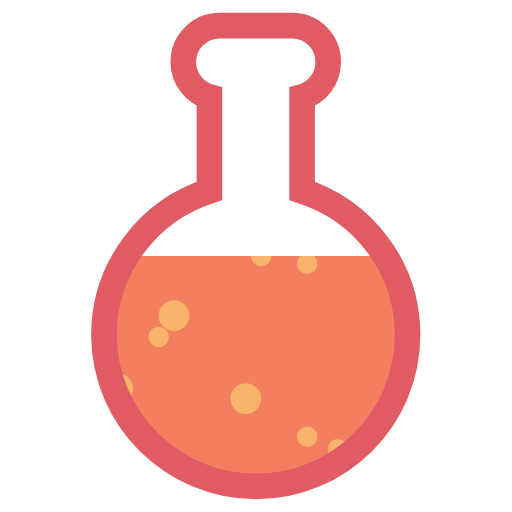
t = 0.00 s
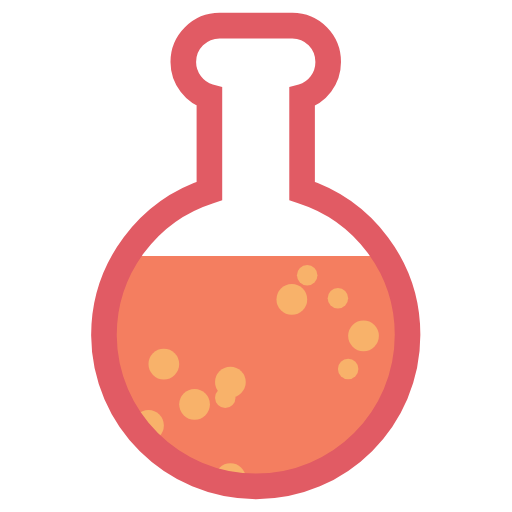
t = 0.76 s
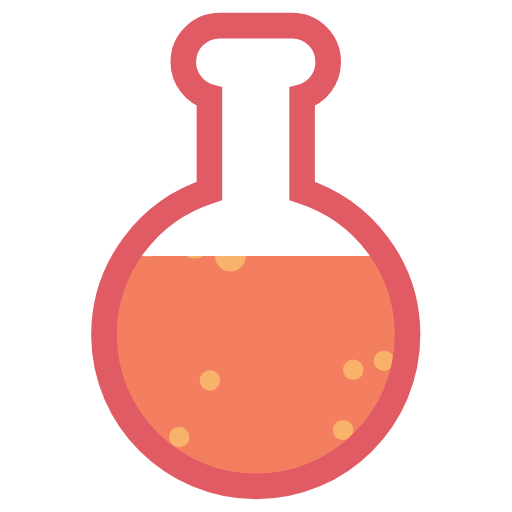
t = 1.52 s
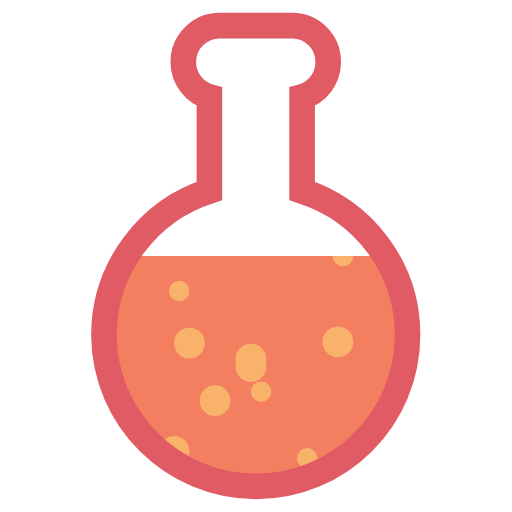
t = 2.27 s

The animated SVG that drew these frames (rendered in a browser with its animation timeline set to each time). Animation: 50 SMIL elements (animateTransform=50); one cycle of 3.03 s, repeats indefinitely.

<svg xmlns="http://www.w3.org/2000/svg" xmlns:xlink="http://www.w3.org/1999/xlink" style="margin:auto;background:#fff;display:block;" width="200px" height="200px" viewBox="0 0 100 100" preserveAspectRatio="xMidYMid">
<defs>
<clipPath id="ldio-j8z1z78pkuc-cp" clipPathUnits="userSpaceOnUse">
<rect x="0" y="50" width="100" height="50"></rect>
</clipPath>
<pattern id="ldio-j8z1z78pkuc-pattern" patternUnits="userSpaceOnUse" x="0" y="0" width="100" height="100">
<rect x="0" y="0" width="100" height="100" fill="#f47e60"></rect><circle cx="5" cy="0" r="2" fill="#f8b26a" transform="translate(0 -18.8413)">
<animateTransform attributeName="transform" type="translate" values="0 125;0 -25" keyTimes="0;1" dur="3.0303030303030303s" begin="-2.393939393939394s" repeatCount="indefinite"></animateTransform>
</circle><circle cx="57" cy="0" r="3" fill="#f8b26a" transform="translate(0 72.2799)">
<animateTransform attributeName="transform" type="translate" values="0 135;0 -35" keyTimes="0;1" dur="3.0303030303030303s" begin="-0.6060606060606061s" repeatCount="indefinite"></animateTransform>
</circle><circle cx="60" cy="0" r="2" fill="#f8b26a" transform="translate(0 63.9934)">
<animateTransform attributeName="transform" type="translate" values="0 113;0 -13" keyTimes="0;1" dur="3.0303030303030303s" begin="-0.6666666666666666s" repeatCount="indefinite"></animateTransform>
</circle><circle cx="66" cy="0" r="3" fill="#f8b26a" transform="translate(0 8.14819)">
<animateTransform attributeName="transform" type="translate" values="0 120;0 -20" keyTimes="0;1" dur="3.0303030303030303s" begin="-1.9090909090909092s" repeatCount="indefinite"></animateTransform>
</circle><circle cx="85" cy="0" r="3" fill="#f8b26a" transform="translate(0 23.3232)">
<animateTransform attributeName="transform" type="translate" values="0 146;0 -46" keyTimes="0;1" dur="3.0303030303030303s" begin="-1.4242424242424243s" repeatCount="indefinite"></animateTransform>
</circle><circle cx="91" cy="0" r="3" fill="#f8b26a" transform="translate(0 21.7084)">
<animateTransform attributeName="transform" type="translate" values="0 139;0 -39" keyTimes="0;1" dur="3.0303030303030303s" begin="-1.4848484848484849s" repeatCount="indefinite"></animateTransform>
</circle><circle cx="82" cy="0" r="3" fill="#f8b26a" transform="translate(0 33.7736)">
<animateTransform attributeName="transform" type="translate" values="0 132;0 -32" keyTimes="0;1" dur="3.0303030303030303s" begin="-1.303030303030303s" repeatCount="indefinite"></animateTransform>
</circle><circle cx="71" cy="0" r="3" fill="#f8b26a" transform="translate(0 76.1376)">
<animateTransform attributeName="transform" type="translate" values="0 115;0 -15" keyTimes="0;1" dur="3.0303030303030303s" begin="-0.3939393939393939s" repeatCount="indefinite"></animateTransform>
</circle><circle cx="95" cy="0" r="2" fill="#f8b26a" transform="translate(0 81.4747)">
<animateTransform attributeName="transform" type="translate" values="0 142;0 -42" keyTimes="0;1" dur="3.0303030303030303s" begin="-0.48484848484848486s" repeatCount="indefinite"></animateTransform>
</circle><circle cx="67" cy="0" r="2" fill="#f8b26a" transform="translate(0 -6.97608)">
<animateTransform attributeName="transform" type="translate" values="0 118;0 -18" keyTimes="0;1" dur="3.0303030303030303s" begin="-2.272727272727273s" repeatCount="indefinite"></animateTransform>
</circle><circle cx="54" cy="0" r="2" fill="#f8b26a" transform="translate(0 110.967)">
<animateTransform attributeName="transform" type="translate" values="0 148;0 -48" keyTimes="0;1" dur="3.0303030303030303s" begin="-0.06060606060606061s" repeatCount="indefinite"></animateTransform>
</circle><circle cx="51" cy="0" r="2" fill="#f8b26a" transform="translate(0 32.0922)">
<animateTransform attributeName="transform" type="translate" values="0 103;0 -3" keyTimes="0;1" dur="3.0303030303030303s" begin="-1.5151515151515151s" repeatCount="indefinite"></animateTransform>
</circle><circle cx="69" cy="0" r="2" fill="#f8b26a" transform="translate(0 139.094)">
<animateTransform attributeName="transform" type="translate" values="0 151;0 -51" keyTimes="0;1" dur="3.0303030303030303s" begin="-2.696969696969697s" repeatCount="indefinite"></animateTransform>
</circle><circle cx="9" cy="0" r="3" fill="#f8b26a" transform="translate(0 -4.90858)">
<animateTransform attributeName="transform" type="translate" values="0 131;0 -31" keyTimes="0;1" dur="3.0303030303030303s" begin="-2.0303030303030303s" repeatCount="indefinite"></animateTransform>
</circle><circle cx="71" cy="0" r="3" fill="#f8b26a" transform="translate(0 6.21167)">
<animateTransform attributeName="transform" type="translate" values="0 150;0 -50" keyTimes="0;1" dur="3.0303030303030303s" begin="-1.6666666666666667s" repeatCount="indefinite"></animateTransform>
</circle><circle cx="11" cy="0" r="3" fill="#f8b26a" transform="translate(0 17.6385)">
<animateTransform attributeName="transform" type="translate" values="0 106;0 -6" keyTimes="0;1" dur="3.0303030303030303s" begin="-1.878787878787879s" repeatCount="indefinite"></animateTransform>
</circle><circle cx="29" cy="0" r="3" fill="#f8b26a" transform="translate(0 94.7924)">
<animateTransform attributeName="transform" type="translate" values="0 122;0 -22" keyTimes="0;1" dur="3.0303030303030303s" begin="-0.06060606060606061s" repeatCount="indefinite"></animateTransform>
</circle><circle cx="42" cy="0" r="3" fill="#f8b26a" transform="translate(0 -6.34619)">
<animateTransform attributeName="transform" type="translate" values="0 151;0 -51" keyTimes="0;1" dur="3.0303030303030303s" begin="-1.8484848484848484s" repeatCount="indefinite"></animateTransform>
</circle><circle cx="12" cy="0" r="2" fill="#f8b26a" transform="translate(0 -30.1526)">
<animateTransform attributeName="transform" type="translate" values="0 148;0 -48" keyTimes="0;1" dur="3.0303030303030303s" begin="-2.242424242424242s" repeatCount="indefinite"></animateTransform>
</circle><circle cx="48" cy="0" r="3" fill="#f8b26a" transform="translate(0 48.4441)">
<animateTransform attributeName="transform" type="translate" values="0 137;0 -37" keyTimes="0;1" dur="3.0303030303030303s" begin="-1.0303030303030303s" repeatCount="indefinite"></animateTransform>
</circle><circle cx="49" cy="0" r="3" fill="#f8b26a" transform="translate(0 26.3543)">
<animateTransform attributeName="transform" type="translate" values="0 104;0 -4" keyTimes="0;1" dur="3.0303030303030303s" begin="-1.6666666666666667s" repeatCount="indefinite"></animateTransform>
</circle><circle cx="66" cy="0" r="2" fill="#f8b26a" transform="translate(0 67.8249)">
<animateTransform attributeName="transform" type="translate" values="0 109;0 -9" keyTimes="0;1" dur="3.0303030303030303s" begin="-0.5454545454545454s" repeatCount="indefinite"></animateTransform>
</circle><circle cx="23" cy="0" r="3" fill="#f8b26a" transform="translate(0 48.5514)">
<animateTransform attributeName="transform" type="translate" values="0 131;0 -31" keyTimes="0;1" dur="3.0303030303030303s" begin="-1.0303030303030303s" repeatCount="indefinite"></animateTransform>
</circle><circle cx="88" cy="0" r="2" fill="#f8b26a" transform="translate(0 56.7336)">
<animateTransform attributeName="transform" type="translate" values="0 132;0 -32" keyTimes="0;1" dur="3.0303030303030303s" begin="-0.8787878787878788s" repeatCount="indefinite"></animateTransform>
</circle><circle cx="60" cy="0" r="2" fill="#f8b26a" transform="translate(0 25.8409)">
<animateTransform attributeName="transform" type="translate" values="0 126;0 -26" keyTimes="0;1" dur="3.0303030303030303s" begin="-1.4848484848484849s" repeatCount="indefinite"></animateTransform>
</circle><circle cx="24" cy="0" r="3" fill="#f8b26a" transform="translate(0 1.70532)">
<animateTransform attributeName="transform" type="translate" values="0 147;0 -47" keyTimes="0;1" dur="3.0303030303030303s" begin="-1.7575757575757576s" repeatCount="indefinite"></animateTransform>
</circle><circle cx="68" cy="0" r="2" fill="#f8b26a" transform="translate(0 82.6376)">
<animateTransform attributeName="transform" type="translate" values="0 115;0 -15" keyTimes="0;1" dur="3.0303030303030303s" begin="-0.24242424242424243s" repeatCount="indefinite"></animateTransform>
</circle><circle cx="12" cy="0" r="3" fill="#f8b26a" transform="translate(0 90.166)">
<animateTransform attributeName="transform" type="translate" values="0 119;0 -19" keyTimes="0;1" dur="3.0303030303030303s" begin="-0.12121212121212122s" repeatCount="indefinite"></animateTransform>
</circle><circle cx="45" cy="0" r="3" fill="#f8b26a" transform="translate(0 87.123)">
<animateTransform attributeName="transform" type="translate" values="0 127;0 -27" keyTimes="0;1" dur="3.0303030303030303s" begin="-0.2727272727272727s" repeatCount="indefinite"></animateTransform>
</circle><circle cx="75" cy="0" r="2" fill="#f8b26a" transform="translate(0 132.037)">
<animateTransform attributeName="transform" type="translate" values="0 143;0 -43" keyTimes="0;1" dur="3.0303030303030303s" begin="-2.696969696969697s" repeatCount="indefinite"></animateTransform>
</circle><circle cx="37" cy="0" r="3" fill="#f8b26a" transform="translate(0 7.5503)">
<animateTransform attributeName="transform" type="translate" values="0 121;0 -21" keyTimes="0;1" dur="3.0303030303030303s" begin="-1.9090909090909092s" repeatCount="indefinite"></animateTransform>
</circle><circle cx="34" cy="0" r="3" fill="#f8b26a" transform="translate(0 43.7522)">
<animateTransform attributeName="transform" type="translate" values="0 103;0 -3" keyTimes="0;1" dur="3.0303030303030303s" begin="-1.1818181818181819s" repeatCount="indefinite"></animateTransform>
</circle><circle cx="89" cy="0" r="2" fill="#f8b26a" transform="translate(0 96.9376)">
<animateTransform attributeName="transform" type="translate" values="0 115;0 -15" keyTimes="0;1" dur="3.0303030303030303s" begin="-2.9393939393939394s" repeatCount="indefinite"></animateTransform>
</circle><circle cx="31" cy="0" r="2" fill="#f8b26a" transform="translate(0 36.1062)">
<animateTransform attributeName="transform" type="translate" values="0 138;0 -38" keyTimes="0;1" dur="3.0303030303030303s" begin="-1.2424242424242424s" repeatCount="indefinite"></animateTransform>
</circle><circle cx="35" cy="0" r="2" fill="#f8b26a" transform="translate(0 9.08063)">
<animateTransform attributeName="transform" type="translate" values="0 107;0 -7" keyTimes="0;1" dur="3.0303030303030303s" begin="-2.090909090909091s" repeatCount="indefinite"></animateTransform>
</circle><circle cx="32" cy="0" r="3" fill="#f8b26a" transform="translate(0 81.8197)">
<animateTransform attributeName="transform" type="translate" values="0 116;0 -16" keyTimes="0;1" dur="3.0303030303030303s" begin="-0.2727272727272727s" repeatCount="indefinite"></animateTransform>
</circle><circle cx="90" cy="0" r="3" fill="#f8b26a" transform="translate(0 99.104)">
<animateTransform attributeName="transform" type="translate" values="0 118;0 -18" keyTimes="0;1" dur="3.0303030303030303s" begin="-2.9393939393939394s" repeatCount="indefinite"></animateTransform>
</circle><circle cx="2" cy="0" r="3" fill="#f8b26a" transform="translate(0 41.0408)">
<animateTransform attributeName="transform" type="translate" values="0 126;0 -26" keyTimes="0;1" dur="3.0303030303030303s" begin="-1.1818181818181819s" repeatCount="indefinite"></animateTransform>
</circle><circle cx="3" cy="0" r="2" fill="#f8b26a" transform="translate(0 94.9481)">
<animateTransform attributeName="transform" type="translate" values="0 120;0 -20" keyTimes="0;1" dur="3.0303030303030303s" begin="-0.030303030303030304s" repeatCount="indefinite"></animateTransform>
</circle><circle cx="86" cy="0" r="3" fill="#f8b26a" transform="translate(0 37.1376)">
<animateTransform attributeName="transform" type="translate" values="0 115;0 -15" keyTimes="0;1" dur="3.0303030303030303s" begin="-1.303030303030303s" repeatCount="indefinite"></animateTransform>
</circle><circle cx="45" cy="0" r="3" fill="#f8b26a" transform="translate(0 107.604)">
<animateTransform attributeName="transform" type="translate" values="0 137;0 -37" keyTimes="0;1" dur="3.0303030303030303s" begin="0s" repeatCount="indefinite"></animateTransform>
</circle><circle cx="49" cy="0" r="3" fill="#f8b26a" transform="translate(0 17.3734)">
<animateTransform attributeName="transform" type="translate" values="0 113;0 -13" keyTimes="0;1" dur="3.0303030303030303s" begin="-1.7878787878787878s" repeatCount="indefinite"></animateTransform>
</circle><circle cx="1" cy="0" r="2" fill="#f8b26a" transform="translate(0 -25.8391)">
<animateTransform attributeName="transform" type="translate" values="0 126;0 -26" keyTimes="0;1" dur="3.0303030303030303s" begin="-2.515151515151515s" repeatCount="indefinite"></animateTransform>
</circle><circle cx="80" cy="0" r="3" fill="#f8b26a" transform="translate(0 72.542)">
<animateTransform attributeName="transform" type="translate" values="0 136;0 -36" keyTimes="0;1" dur="3.0303030303030303s" begin="-0.6060606060606061s" repeatCount="indefinite"></animateTransform>
</circle><circle cx="44" cy="0" r="2" fill="#f8b26a" transform="translate(0 87.9333)">
<animateTransform attributeName="transform" type="translate" values="0 113;0 -13" keyTimes="0;1" dur="3.0303030303030303s" begin="-0.09090909090909091s" repeatCount="indefinite"></animateTransform>
</circle><circle cx="80" cy="0" r="3" fill="#f8b26a" transform="translate(0 58.9164)">
<animateTransform attributeName="transform" type="translate" values="0 105;0 -5" keyTimes="0;1" dur="3.0303030303030303s" begin="-0.7575757575757576s" repeatCount="indefinite"></animateTransform>
</circle><circle cx="5" cy="0" r="2" fill="#f8b26a" transform="translate(0 -12.1116)">
<animateTransform attributeName="transform" type="translate" values="0 139;0 -39" keyTimes="0;1" dur="3.0303030303030303s" begin="-2.0606060606060606s" repeatCount="indefinite"></animateTransform>
</circle><circle cx="85" cy="0" r="3" fill="#f8b26a" transform="translate(0 99.1472)">
<animateTransform attributeName="transform" type="translate" values="0 129;0 -29" keyTimes="0;1" dur="3.0303030303030303s" begin="-0.06060606060606061s" repeatCount="indefinite"></animateTransform>
</circle><circle cx="41" cy="0" r="2" fill="#f8b26a" transform="translate(0 -11.3045)">
<animateTransform attributeName="transform" type="translate" values="0 114;0 -14" keyTimes="0;1" dur="3.0303030303030303s" begin="-2.4545454545454546s" repeatCount="indefinite"></animateTransform>
</circle><circle cx="38" cy="0" r="3" fill="#f8b26a" transform="translate(0 89.1933)">
<animateTransform attributeName="transform" type="translate" values="0 113;0 -13" keyTimes="0;1" dur="3.0303030303030303s" begin="-0.06060606060606061s" repeatCount="indefinite"></animateTransform>
</circle></pattern></defs>
<path fill="url(#ldio-j8z1z78pkuc-pattern)" clip-path="url(#ldio-j8z1z78pkuc-cp)" d="M59,37.3V18.9c3-0.8,5.1-3.6,5.1-6.8C64.1,8.2,61,5,57.1,5H42.9c-3.9,0-7.1,3.2-7.1,7.1c0,3.2,2.2,6,5.1,6.8v18.4c-11.9,3.8-20.6,15-20.6,28.2C20.4,81.8,33.7,95,50,95s29.6-13.2,29.6-29.6C79.6,52.2,70.9,41.1,59,37.3z"></path>
<path fill="none" stroke="#e15b64" stroke-width="5" d="M59,37.3V18.9c3-0.8,5.1-3.6,5.1-6.8C64.1,8.2,61,5,57.1,5H42.9c-3.9,0-7.1,3.2-7.1,7.1c0,3.2,2.2,6,5.1,6.8v18.4c-11.9,3.8-20.6,15-20.6,28.2C20.4,81.8,33.7,95,50,95s29.6-13.2,29.6-29.6C79.6,52.2,70.9,41.1,59,37.3z"></path>

</svg>
